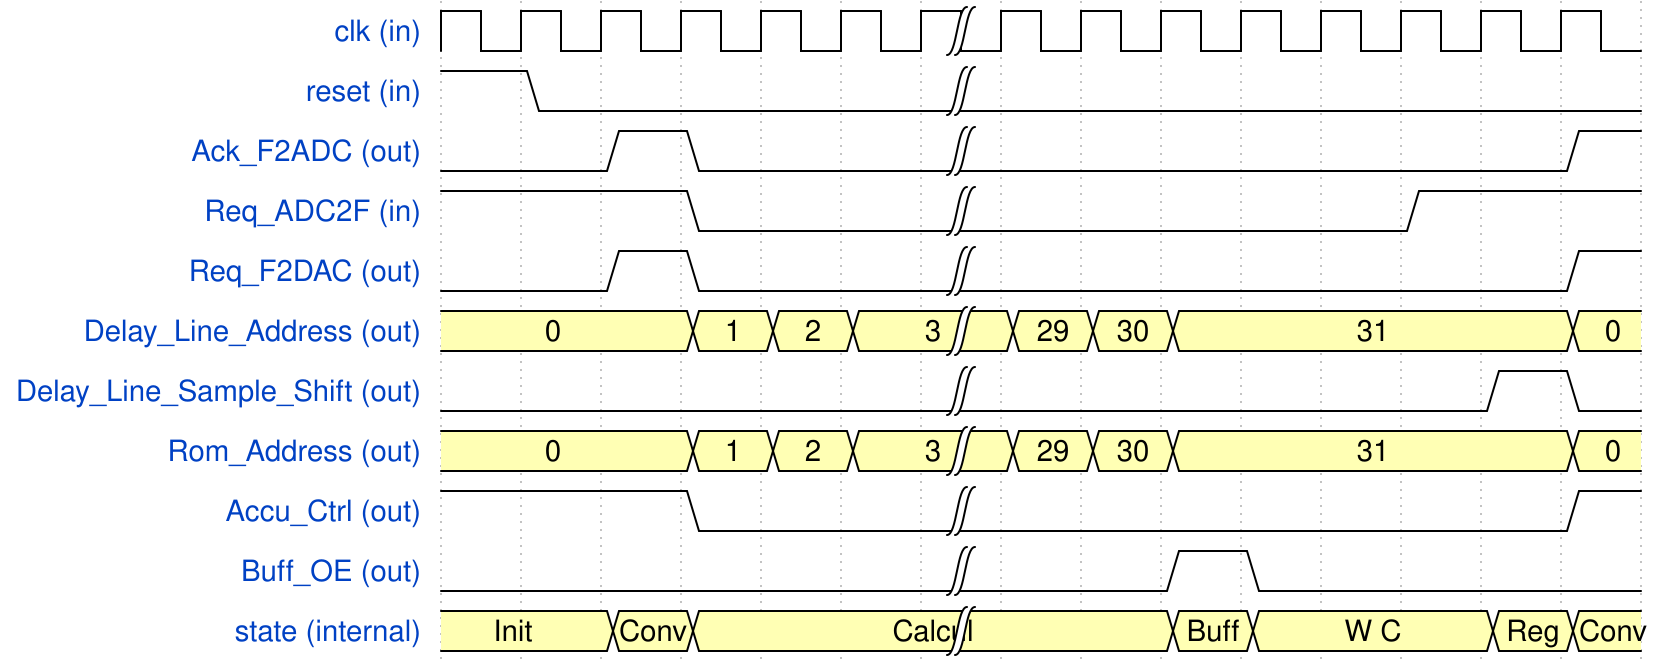

Write the WaveDrom specification (WaveJSON) that draws this timing diagram.

{signal: [
  {name: 'clk (in)',						wave: 'p.....|........'	},
  {name: 'reset (in)',						wave: '10....|........'	},
  {name: 'Ack_F2ADC (out)',					wave: '0.10..|.......1'	,},
  {name: 'Req_ADC2F (in)',					wave: '1..0..|.....1..'	,},
  {name: 'Req_F2DAC (out)',					wave: '0.10..|.......1'	,},
  {name: 'Delay_Line_Address (out)',		wave: '3..333|333....3'	,data:['0', '1', '2', '3', '29', '30','31','0' ]},
  {name: 'Delay_Line_Sample_Shift (out)',	wave: '0.....|......10'	},
  {name: 'Rom_Address (out)',		    	wave: '3..333|333....3'	,data:['0', '1', '2', '3','29', '30','31','0' ]},
  {name: 'Accu_Ctrl (out)',					wave: '1..0..|.......1'	,},
  {name: 'Buff_OE (out)',					wave: '0.....|..10....'	,},
  {name: 'state (internal)',				wave: '3.33..|..33..33'	,data:['Init', 'Conv', 'Calcul', 'Buff', 'W C', 'Reg', 'Conv']},
]}
